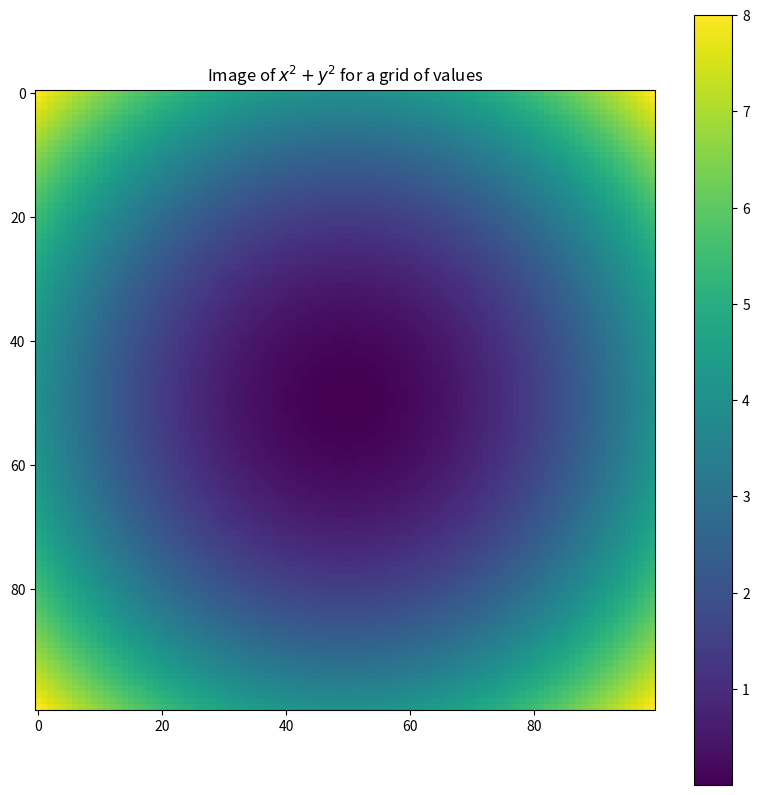

Write Python code to recreate this figure. (Note: this script raises an exception after producing the figure.)
# It is standard to import numpy as np

import numpy as np

print(np.__version__)


# You can make an array with np.array

array1 = np.array([1,2,3,4])

print(array1)
print()
print(type(array1))


array2 = np.array([[1,2],[2,1]])

print(array2)
print()

# np.shape() will give you the dimensions of the array
# array2 is a 2 by 2 array

print("array2 is a",np.shape(array2),"ndarray")


array3 = np.array([[[1,2],[2,1]],[[2,3],[3,2]]])

print(array3)
print()
print("array3 is a",np.shape(array3),"ndarray")


## Practice
## Make a 4 dimensional array and store it in array4

array4 = np.array(
[[[[1,2], [1,2]], [[1,2], [1,2]]], 
 [[[1,2], [1,2]], [[1,2], [1,2]]],
 [[[1,2], [1,2]], [[1,2], [1,2]]]
])
    
print(array4)
print("array4 is a",np.shape(array4),"ndarray")




# Delete the arrays you made above (save your memory)



# We can make an empty array
# np.empty(array_shape)

np.empty((2,2,2))


# We can make an array of all ones
# np.ones(array_shape)

np.ones(12)


#  An array of zeros
# np.zeros(array_shape)

np.zeros((4,4))


# a 1d array for an interval
# np.linspace(start, end, number of entries)

np.linspace(0, 1, 10)


# the numpy version of range allows decimals
# np.arange(start,end,step_size)

np.arange(0, 10, 0.1)


# make a 2-dimensional grid

interval = np.linspace(-2,2,100)

print(interval)

print('*'*100)

# meshgrid takes in two intervals as arguments
# it outputs two arrays that give every x,y
# pair from the two intervals you enter

xs,ys = np.meshgrid(interval, interval)

# useful for calculations

z = xs**2 + ys**2  # the ** operator is an exponent, so **2 means 'squared'

print(z)

# We will now import a second module - `matplotlib' - that will allow us to print figures

# A sample plot using meshgrid

import matplotlib.pyplot as plt

plt.figure(figsize=(10,10))

plt.imshow(z)

# Try a different color map called plasma- comment out the plt line above and remove the commenter from the line below
#plt.imshow(z, cmap=plt.cm.plasma)

plt.colorbar()

plt.title("Image of $x^2 + y^2$ for a grid of values")

plt.show()


# Task: 
# Use np.linspace make an interval from -5 to 5 and store it in x.
# Repeat for 30.0 to 40.0, store it in y
# Print both x and y






# a is a random 50 by 2 array
# more on random arrays in a bit

a = 2*np.random.random((50,2)) - 1

a


# I can get an individual entry like so
# the 1 row and 1 column entry
print(a[1,1])
print()


# the entire 4th row
print(a[4,:])
print()


# The entire 0th column
# note despite being a column it is output as a row vector
print(a[:,0])


# You can get a slice of a as well, such as the 1 through 4 rows

a[1:4,:]


# You can index by logical conditions

# Every entry of a where a is positive and returned as a 1d array
a[ a > 0 ]

# Only rows where the 0th columns is positive
# and the 1 column is negative

a[ ( a[:,0] > 0 ) & ( a[:,1] < 0 ), :]


# Task: 
# Find all rows where the 1 column is greater than 0.25 OR the 0 column is less than 0.25




# Practice
# What happens here

[1,2] + [2,3]


# What about here?

np.array([1,2]) + np.array([2,3])


# What happens here

2 * [3,4]


# What about here?

2*np.array([3,4])


# Okay how about

y = 3*[1,2,3] + 2


# and this?

y = 3*np.array([1,2,3]) + 2

y


# There are even a number of popular built-in math functions for ndarray absolute value
# This is the x from your earlier practice block

np.abs(x)


# ... and square root

np.sqrt(np.abs(x))


# ... and the floor function

np.floor(x)

# Practice
# using np.exp define y to be 
# e^(x+3) + log(|x|+1)





# random generators are stored in np.random
# a np.random.random() gives a uniform random number in [0,1]

np.random.random()

# execute this block a few times to confirm random outputs

# np.random.randn() is a normal(0,1) number
# a single draw

print(np.random.randn())
print()

# .. and for an an array of draws:

np.random.randn(10,2)

# Task: 
# Make a 20 by 3 array of random normal draws and call it X for items in the next block






# We can use np.mean to get the overall array mean
print(np.mean(X))
print()

# ... the row mean
print(np.mean(X,axis=0))
print()

# ... or the column mean (again output as a row vector)
print(np.mean(X,axis=1))

# We can think of a 2D array as a matrix

A = np.random.binomial(n=4,p=0.3,size=(2,2))

A

# A 1d array can be a row vector

x = np.array([1,2])
x

# ... or a column vector

x.reshape(-1,1)


# We can now calculate A*x
# matrix.dot() is used for matrix multiplication

A.dot(x.reshape(-1,1))


# Task: 
# Make a random 6x6 matrix, called B, of values ranging from 0-1
# Then multiply it with a column vector of 1s





# [redacted]
# [redacted]
# UMD FIRE Genome Computing